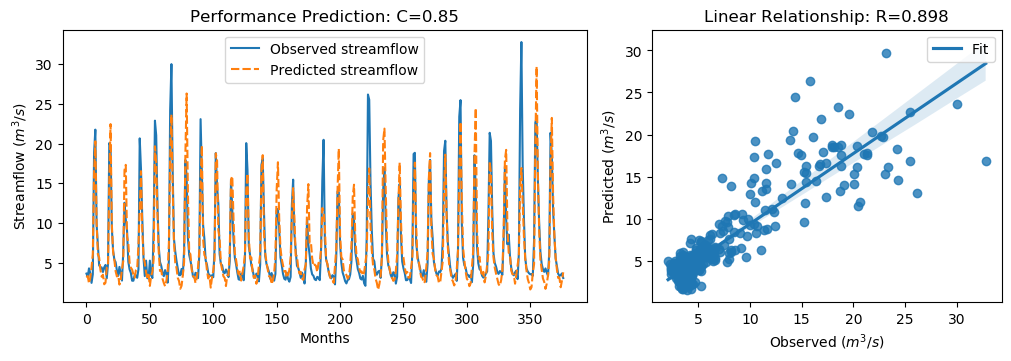

The data file committed next to this chart (first rows):
y_true, y_pred, y_true_scaled, y_pred_scaled
3.63, 3.14, -0.5645, -0.6342
3.21, 3.327, -0.6243, -0.6076
4.29, 2.397, -0.4707, -0.7399
3.67, 3.061, -0.5589, -0.6455
2.46, 4.421, -0.7309, -0.4521
3.54, 6.074, -0.5773, -0.2171
18.82, 16.28, 1.595, 1.234
21.76, 20.29, 2.013, 1.804
9.83, 9.932, 0.3169, 0.3314
7.16, 6.052, -0.06268, -0.2203
4.67, 5.646, -0.4167, -0.2779
4.44, 4.11, -0.4494, -0.4963
4.4, 3.227, -0.4551, -0.6218
3.83, 3.49, -0.5361, -0.5844
4.42, 2.283, -0.4522, -0.7561
4.72, 2.469, -0.4096, -0.7296
3.03, 4.368, -0.6499, -0.4597
4.87, 4.516, -0.3883, -0.4385
20.07, 15.29, 1.773, 1.093
19.62, 22.46, 1.709, 2.112
9.33, 9.859, 0.2458, 0.3211
6.56, 6.348, -0.148, -0.1781
5.37, 5.336, -0.3172, -0.322
5.07, 3.921, -0.3598, -0.5231
4.02, 3.27, -0.5091, -0.6158
3.34, 3.451, -0.6058, -0.59
4.47, 2.241, -0.4451, -0.762
3.61, 2.84, -0.5674, -0.6769
2.75, 4.155, -0.6897, -0.4899
6.28, 5.202, -0.1878, -0.3411
12.55, 16.67, 0.7036, 1.29
10.44, 17.32, 0.4036, 1.382
9.01, 8.323, 0.2003, 0.1027
5.12, 7.451, -0.3527, -0.02133
4.16, 4.995, -0.4892, -0.3706
3.72, 4.375, -0.5518, -0.4587
2.73, 4.134, -0.6925, -0.4929
2.73, 3.508, -0.6925, -0.5818
3.43, 3.107, -0.593, -0.6389
3.4, 4.062, -0.5972, -0.5031
3.1, 4.255, -0.6399, -0.4757
4.17, 7.144, -0.4878, -0.06492
20.66, 11.96, 1.857, 0.6201
16.78, 16.53, 1.305, 1.269
10.67, 9.142, 0.4363, 0.219
5.59, 5.745, -0.2859, -0.2638
3.31, 4.967, -0.61, -0.3745
5.26, 3.803, -0.3328, -0.5399
3.05, 3.05, -0.647, -0.647
3.04, 3.48, -0.6484, -0.5859
5.26, 2.078, -0.3328, -0.7852
3.41, 3.328, -0.5958, -0.6075
3.07, 3.862, -0.6442, -0.5316
9.62, 5.466, 0.2871, -0.3035
22.89, 19.67, 2.174, 1.715
21.04, 17.66, 1.911, 1.431
12.14, 11.21, 0.6453, 0.5132
7.0, 6.36, -0.08543, -0.1764
5.08, 3.959, -0.3584, -0.5177
4.58, 4.048, -0.4295, -0.5051
... 317 more rows
